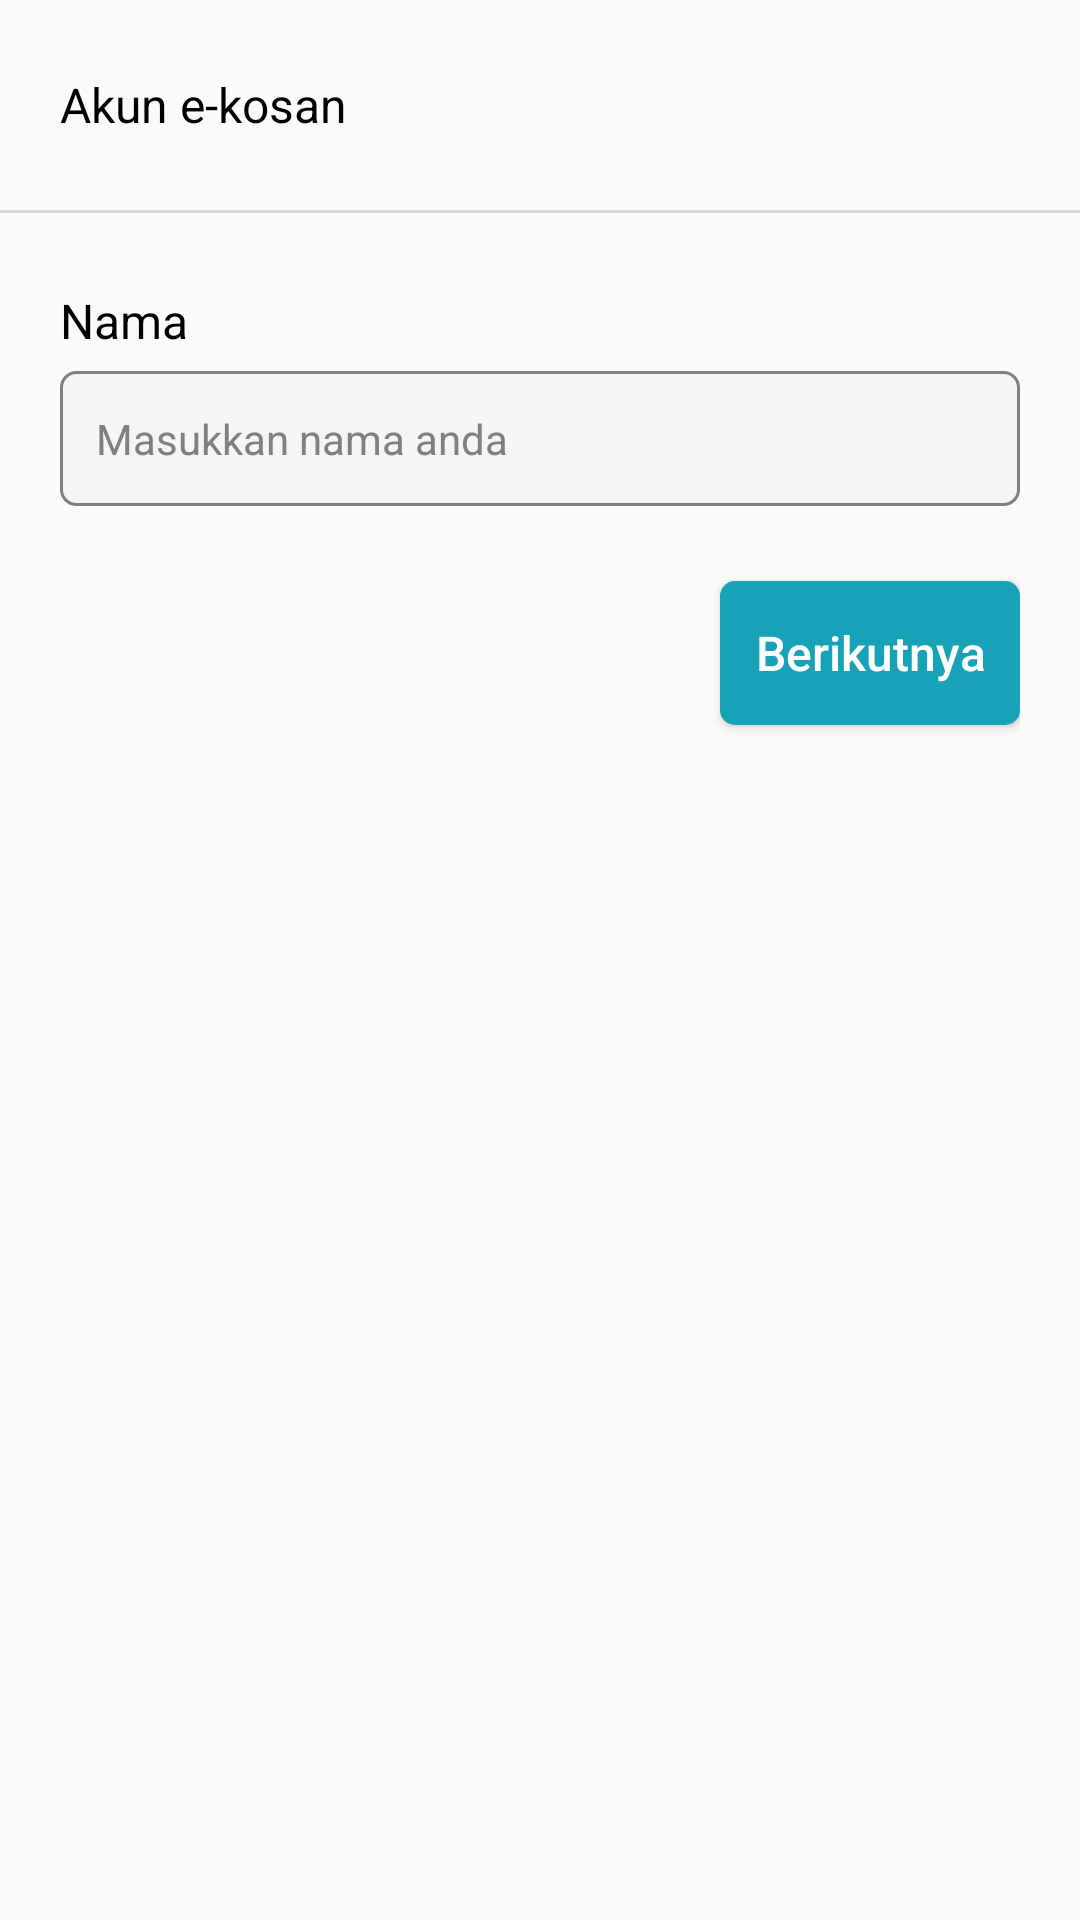

The Android layout XML behind this screen, and the referenced resources:
<!-- AndroidManifest.xml: application theme Theme.KotakSaran -->
<!-- res/layout/activity_regist.xml -->
<?xml version="1.0" encoding="utf-8"?>
<LinearLayout xmlns:android="http://schemas.android.com/apk/res/android"
    xmlns:app="http://schemas.android.com/apk/res-auto"
    xmlns:tools="http://schemas.android.com/tools"
    android:layout_width="match_parent"
    android:layout_height="match_parent"
    android:orientation="vertical"
    tools:context=".RegistActivity">

    <LinearLayout
        android:layout_width="match_parent"
        android:layout_height="70dp"
        android:orientation="vertical"
        android:gravity="center_vertical"
        android:paddingHorizontal="20dp">

        <TextView
            android:layout_width="wrap_content"
            android:layout_height="wrap_content"
            android:text="Akun e-kosan"
            android:textStyle="normal"
            android:textColor="@color/black"
            android:textSize="16sp"/>

    </LinearLayout>

    <ImageView
        android:layout_width="match_parent"
        android:layout_height="1dp"
        android:background="@color/grey_teenage"/>

    <LinearLayout
        android:layout_width="match_parent"
        android:layout_height="match_parent"
        android:orientation="vertical"
        android:paddingHorizontal="20dp"
        android:paddingBottom="25dp">


        <LinearLayout
            android:layout_width="match_parent"
            android:layout_height="wrap_content"
            android:orientation="vertical"
            android:layout_marginVertical="25dp">

            <TextView
                android:layout_width="wrap_content"
                android:layout_height="wrap_content"
                android:textSize="16sp"
                android:text="Nama"
                android:textColor="@color/black"
                android:layout_marginBottom="6dp"/>

            <EditText
                android:layout_width="match_parent"
                android:layout_height="45dp"
                android:background="@drawable/background_input"
                android:drawablePadding="12dp"
                android:padding="12dp"
                android:hint="Masukkan nama anda"
                android:text=""
                android:textColor="@color/black"
                android:textColorHint="@color/grey"
                android:textSize="14sp" />
        </LinearLayout>

        <Button
            android:id="@+id/bt_regist"
            android:layout_width="100dp"
            android:layout_height="wrap_content"
            android:layout_gravity="end"
            android:layout_marginBottom="25dp"
            android:background="@drawable/background_button"
            android:text="Berikutnya"
            android:textAllCaps="false"
            android:textColor="@color/white"
            android:textSize="16sp" />

    </LinearLayout>

</LinearLayout>
<!-- resources referenced by this layout -->
<resources>
  <color name="black">#000000</color>
  <color name="grey">#808080</color>
  <color name="grey_teenage">#D9D9D9</color>
  <color name="white">#FFFFFF</color>
  <!-- drawable background_button (drawable) -->
  <?xml version="1.0" encoding="utf-8"?>
  <shape xmlns:android="http://schemas.android.com/apk/res/android"
      android:shape="rectangle">
      <solid android:color="@color/teal"/>
      <corners
          android:radius="5dp"/>
  </shape>
  <!-- drawable background_input (drawable) -->
  <?xml version="1.0" encoding="utf-8"?>
  <shape xmlns:android="http://schemas.android.com/apk/res/android"
      android:shape="rectangle">
      <solid android:color="@color/grey_child"/>
      <corners
          android:radius="5dp"/>
      <stroke
          android:color="@color/grey"
          android:width="1dp"/>
  </shape>
  <style name="Theme.KotakSaran" parent="Theme.AppCompat.Light.NoActionBar">
          
          <item name="colorPrimary">@color/purple_500</item>
          <item name="colorPrimaryDark">@color/purple_700</item>
          <item name="colorAccent">@color/teal_200</item>
          
      </style>
  <color name="teal">#17A2B8</color>
  <color name="grey_child">#F5F5F5</color>
  <color name="purple_500">#FF6200EE</color>
  <color name="purple_700">#FF3700B3</color>
  <color name="teal_200">#FF03DAC5</color>
</resources>
